Run: headless pygame with SDL's dummy video driver; simulated clock (each Clock.tick advances the game by its frame time, no real sleeping); random seed 0; keys injected as events and as key.get_pressed() state; no mouse input.
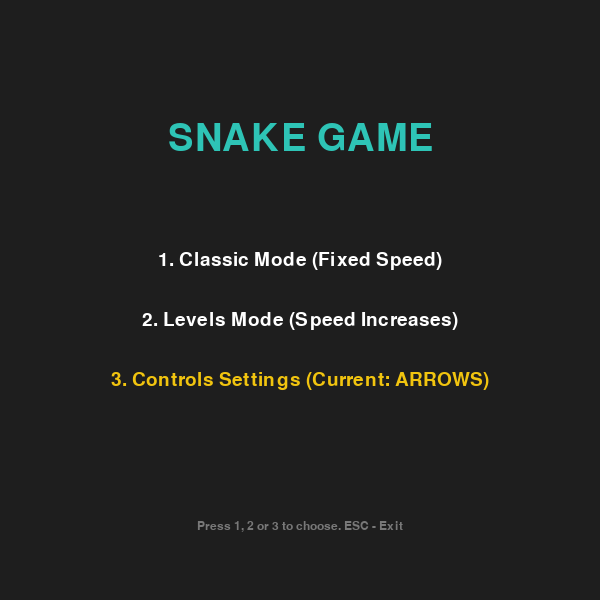
Frame 1 of 4 · flips 1–60 · no input
Frame 2 of 4 · flips 61–180 · tapped SPACE, RETURN · held RIGHT (→), D · screen unchanged from frame 1, image omitted
Frame 3 of 4 · flips 181–300 · held DOWN (↓), S · screen unchanged from frame 2, image omitted
Frame 4 of 4 · flips 301–420 · held LEFT (←), A, UP (↑), W · screen unchanged from frame 3, image omitted

The pygame program that drew these frames:

import pygame
import random
import sys
import time

# Инициализация Pygame
pygame.init()
pygame.font.init()

# Константы размеров окна
WINDOW_WIDTH = 600
WINDOW_HEIGHT = 600
CELL_SIZE = 20

# Цвета (RGB)
COLOR_BACKGROUND = (30, 30, 30)
COLOR_SNAKE = (46, 196, 182)
COLOR_FOOD = (231, 76, 60)
COLOR_TEXT = (255, 255, 255)
COLOR_LEVEL_UP = (241, 196, 15)
COLOR_MENU_BTN = (52, 152, 219)
COLOR_ACTIVE = (46, 204, 113)

# Настройка окна
screen = pygame.display.set_mode((WINDOW_WIDTH, WINDOW_HEIGHT))
pygame.display.set_caption("Snake Game")

# Исправление для Windows буфера
screen.fill(COLOR_BACKGROUND)
time.sleep(0.1)
pygame.display.flip()

clock = pygame.time.Clock()

# --- СИСТЕМА УПРАВЛЕНИЯ (БИНДЫ) ---
CONTROLS_PRESETS = {
    "ARROWS": {
        "UP": pygame.K_UP,
        "DOWN": pygame.K_DOWN,
        "LEFT": pygame.K_LEFT,
        "RIGHT": pygame.K_RIGHT,
        "NAME": "ARROWS"
    },
    "WASD": {
        "UP": pygame.K_w,
        "DOWN": pygame.K_s,
        "LEFT": pygame.K_a,
        "RIGHT": pygame.K_d,
        "NAME": "WASD"
    },
    "IJKL": {
        "UP": pygame.K_i,
        "DOWN": pygame.K_k,
        "LEFT": pygame.K_j,
        "RIGHT": pygame.K_l,
        "NAME": "IJKL"
    }
}

current_control_type = "ARROWS"

def show_interface(score, level, current_speed, mode):
    font = pygame.font.Font(None, 26)
    score_txt = font.render(f"Score: {score}", True, COLOR_TEXT)
    speed_txt = font.render(f"Speed: {current_speed}", True, COLOR_TEXT)
    
    if mode == "LEVELS":
        level_txt = font.render(f"Mode: Levels (Lvl. {level})", True, COLOR_LEVEL_UP)
    else:
        level_txt = font.render("Mode: Classic", True, COLOR_MENU_BTN)
        
    screen.blit(score_txt, (10, 10))
    screen.blit(level_txt, (200, 10))
    screen.blit(speed_txt, (450, 10))

def main_menu():
    font_title = pygame.font.Font(None, 56)
    font_options = pygame.font.Font(None, 28)
    font_footer = pygame.font.Font(None, 18)

    while True:
        screen.fill(COLOR_BACKGROUND)
        bind_name = CONTROLS_PRESETS[current_control_type]["NAME"]
        
        title_txt = font_title.render("SNAKE GAME", True, COLOR_SNAKE)
        opt1_txt = font_options.render("1. Classic Mode (Fixed Speed)", True, COLOR_TEXT)
        opt2_txt = font_options.render("2. Levels Mode (Speed Increases)", True, COLOR_TEXT)
        opt3_txt = font_options.render(f"3. Controls Settings (Current: {bind_name})", True, COLOR_LEVEL_UP)
        footer_txt = font_footer.render("Press 1, 2 or 3 to choose. ESC - Exit", True, (120, 120, 120))
        
        screen.blit(title_txt, (WINDOW_WIDTH // 2 - title_txt.get_width() // 2, 120))
        screen.blit(opt1_txt, (WINDOW_WIDTH // 2 - opt1_txt.get_width() // 2, 250))
        screen.blit(opt2_txt, (WINDOW_WIDTH // 2 - opt2_txt.get_width() // 2, 310))
        screen.blit(opt3_txt, (WINDOW_WIDTH // 2 - opt3_txt.get_width() // 2, 370))
        screen.blit(footer_txt, (WINDOW_WIDTH // 2 - footer_txt.get_width() // 2, 520))
        
        pygame.display.flip()
        
        for event in pygame.event.get():
            if event.type == pygame.QUIT:
                return
            if event.type == pygame.KEYDOWN:
                if event.key in [pygame.K_1, pygame.K_KP1]:
                    game_loop("CLASSIC")
                if event.key in [pygame.K_2, pygame.K_KP2]:
                    game_loop("LEVELS")
                if event.key in [pygame.K_3, pygame.K_KP3]:
                    settings_menu()
                if event.key == pygame.K_ESCAPE:
                    return
        clock.tick(30)

def settings_menu():
    global current_control_type
    font_title = pygame.font.Font(None, 42)
    font_options = pygame.font.Font(None, 26)
    font_footer = pygame.font.Font(None, 18)

    while True:
        screen.fill(COLOR_BACKGROUND)
        title_txt = font_title.render("CONTROLS SETTINGS", True, COLOR_MENU_BTN)
        
        c_arrows = COLOR_ACTIVE if current_control_type == "ARROWS" else COLOR_TEXT
        c_wasd = COLOR_ACTIVE if current_control_type == "WASD" else COLOR_TEXT
        c_ijkl = COLOR_ACTIVE if current_control_type == "IJKL" else COLOR_TEXT
        
        opt_arrows = font_options.render("1. Keyboard Arrows [ Up, Down, Left, Right ]", True, c_arrows)
        opt_wasd = font_options.render("2. WASD Layout [ W, S, A, D ]", True, c_wasd)
        opt_ijkl = font_options.render("3. IJKL Layout [ I, K, J, L ]", True, c_ijkl)
        footer_txt = font_footer.render("Press 1, 2 or 3 to change. ESC - Go Back.", True, (120, 120, 120))
        
        screen.blit(title_txt, (WINDOW_WIDTH // 2 - title_txt.get_width() // 2, 120))
        screen.blit(opt_arrows, (WINDOW_WIDTH // 2 - opt_arrows.get_width() // 2, 250))
        screen.blit(opt_wasd, (WINDOW_WIDTH // 2 - opt_wasd.get_width() // 2, 310))
        screen.blit(opt_ijkl, (WINDOW_WIDTH // 2 - opt_ijkl.get_width() // 2, 370))
        screen.blit(footer_txt, (WINDOW_WIDTH // 2 - footer_txt.get_width() // 2, 520))
        
        pygame.display.flip()
        
        for event in pygame.event.get():
            if event.type == pygame.QUIT:
                return 
            if event.type == pygame.KEYDOWN:
                if event.key in [pygame.K_1, pygame.K_KP1]:
                    current_control_type = "ARROWS"
                if event.key in [pygame.K_2, pygame.K_KP2]:
                    current_control_type = "WASD"
                if event.key in [pygame.K_3, pygame.K_KP3]:
                    current_control_type = "IJKL"
                if event.key == pygame.K_ESCAPE:
                    return
        clock.tick(30)

def game_loop(mode):
    snake_pos = [[100, 100], [80, 100], [60, 100]]
    direction = "RIGHT"
    change_to = direction

    food_pos = [
        random.randrange(1, (WINDOW_WIDTH // CELL_SIZE)) * CELL_SIZE,
        random.randrange(2, (WINDOW_HEIGHT // CELL_SIZE)) * CELL_SIZE
    ]
    food_spawn = True
    score = 0
    food_eaten = 0
    binds = CONTROLS_PRESETS[current_control_type]

    while True:
        if mode == "LEVELS":
            level = 1 + (food_eaten // 3)
            current_speed = 9 + (level * 2)
        else:
            level = 1
            current_speed = 12

        for event in pygame.event.get():
            if event.type == pygame.QUIT:
                return
            if event.type == pygame.KEYDOWN:
                if event.key == binds["UP"]: change_to = "UP"
                if event.key == binds["DOWN"]: change_to = "DOWN"
                if event.key == binds["LEFT"]: change_to = "LEFT"
                if event.key == binds["RIGHT"]: change_to = "RIGHT"

        if change_to == "UP" and direction != "DOWN": direction = "UP"
        if change_to == "DOWN" and direction != "UP": direction = "DOWN"
        if change_to == "LEFT" and direction != "RIGHT": direction = "LEFT"
        if change_to == "RIGHT" and direction != "LEFT": direction = "RIGHT"

        head_x, head_y = snake_pos[0][0], snake_pos[0][1]
        if direction == "UP": head_y -= CELL_SIZE
        if direction == "DOWN": head_y += CELL_SIZE
        if direction == "LEFT": head_x -= CELL_SIZE
        if direction == "RIGHT": head_x += CELL_SIZE

        new_head = [head_x, head_y]
        snake_pos.insert(0, new_head)

        if head_x == food_pos[0] and head_y == food_pos[1]:
            score += 10
            food_eaten += 1
            food_spawn = False
        else:
            snake_pos.pop()

        if not food_spawn:
            food_pos = [
                random.randrange(1, (WINDOW_WIDTH // CELL_SIZE)) * CELL_SIZE,
                random.randrange(2, (WINDOW_HEIGHT // CELL_SIZE)) * CELL_SIZE
            ]
            food_spawn = True

        if head_x < 0 or head_x >= WINDOW_WIDTH or head_y < 40 or head_y >= WINDOW_HEIGHT:
            break
        if new_head in snake_pos[1:]:
            break

        screen.fill(COLOR_BACKGROUND)
        pygame.draw.line(screen, (60, 60, 60), (0, 40), (WINDOW_WIDTH, 40), 2)
        pygame.draw.rect(screen, COLOR_FOOD, pygame.Rect(food_pos[0], food_pos[1], CELL_SIZE, CELL_SIZE))

        for pos in snake_pos:
            pygame.draw.rect(screen, COLOR_SNAKE, pygame.Rect(pos[0], pos[1], CELL_SIZE, CELL_SIZE))

        show_interface(score, level, current_speed, mode)
        pygame.display.flip()
        clock.tick(current_speed)

    # После выхода из игрового цикла вызываем окно Game Over
    game_over_screen(score, level, mode)

def game_over_screen(final_score, final_level, mode):
    """
    Новая упрощенная логика: функция только рисует экран смерти один раз 
    и мгновенно засыпает на 3 секунды, после чего автоматически возвращает игрока в меню.
    """
    font_large = pygame.font.Font(None, 56)
    font_small = pygame.font.Font(None, 24)
    
    screen.fill(COLOR_BACKGROUND)
    text_game_over = font_large.render("GAME OVER", True, COLOR_FOOD)
    
    if mode == "LEVELS":
        text_score = font_small.render(f"Final Score: {final_score} (Reached Level {final_level})", True, COLOR_TEXT)
    else:
        text_score = font_small.render(f"Final Score: {final_score}", True, COLOR_TEXT)
        
    text_restart = font_small.render("Returning to Main Menu in 3 seconds...", True, COLOR_TEXT)
    
    screen.blit(text_game_over, (WINDOW_WIDTH // 2 - text_game_over.get_width() // 2, 200))
    screen.blit(text_score, (WINDOW_WIDTH // 2 - text_score.get_width() // 2, 280))
    screen.blit(text_restart, (WINDOW_WIDTH // 2 - text_restart.get_width() // 2, 350))
    
    pygame.display.flip()
    
    # Принудительная задержка экрана смерти, никаких кнопок нажимать не нужно
    time.sleep(3)

# Точка входа в программу — ровный линейный блок без вложений
if __name__ == "__main__":
    main_menu()
    pygame.quit()
    sys.exit()
